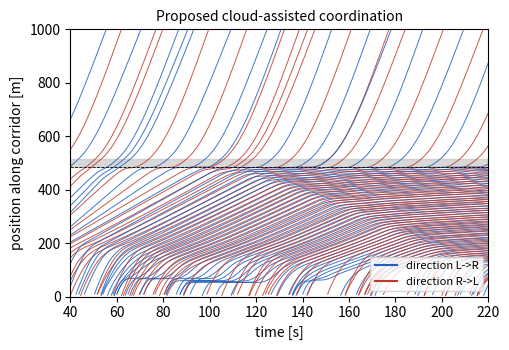
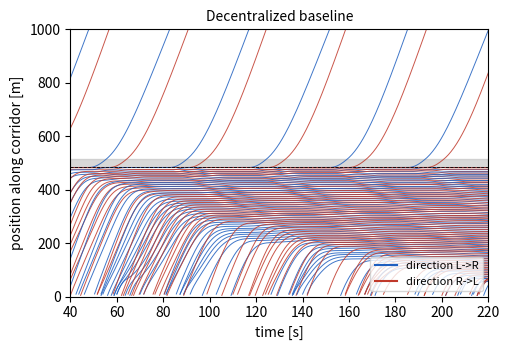
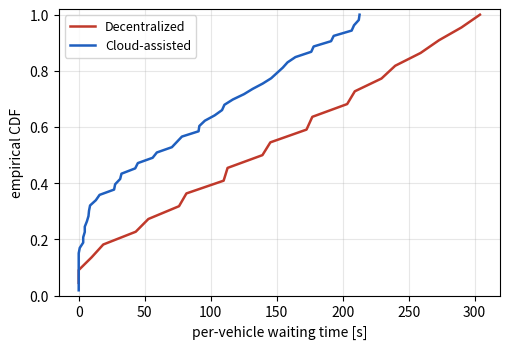
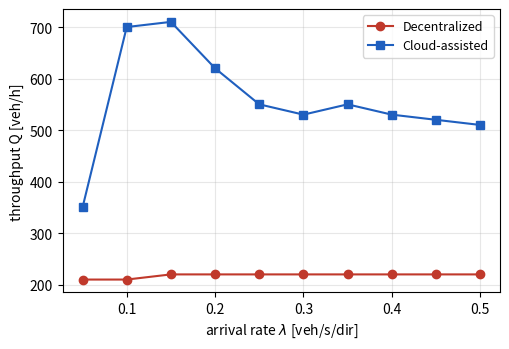
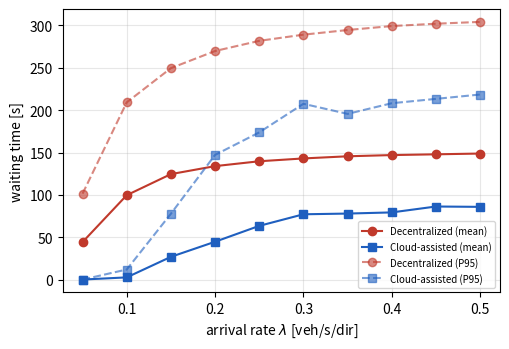

Reproduce these figures in Python, in order.
#!/usr/bin/env python3
# -*- coding: utf-8 -*-
"""
Cloud-Assisted Intelligent Traffic Coordination for Obstacle Overtaking
=======================================================================
Microscopic simulator for a one-lane two-way road with a localized obstacle.

A localized obstacle blocks one travel direction over a short stretch (the
"shared section"). Vehicles from BOTH directions therefore contend for the same
piece of pavement at the obstacle: only one direction may occupy the shared
section at a time (same-direction vehicles may follow each other as a batch).

Two coordination policies are compared:
  * BASELINE   : decentralized, one vehicle at a time, right-of-way alternates
                 between directions (a best-case unsignalized bottleneck rule).
  * CLOUD      : centralized slot reservation + IDM-compliant target speed +
                 same-direction batching + fair alternation (the proposed method).

Longitudinal dynamics use the Intelligent Driver Model (IDM).

Outputs (written to ./out):
  fig_spacetime_cloud.pdf / .png   space-time diagram, proposed method
  fig_spacetime_base.pdf  / .png   space-time diagram, baseline
  fig_waiting_cdf.pdf     / .png   empirical CDF of per-vehicle waiting time
  fig_sweep_throughput.pdf/ .png   throughput vs arrival rate
  fig_sweep_waiting.pdf   / .png   mean & P95 waiting vs arrival rate
  results_table.csv                headline metrics at the representative point
  sweep.csv                        full density-sweep results

Run:  python cloud_overtaking_sim.py
Deps: numpy, matplotlib   (pip install numpy matplotlib)

Author: M. B. Hossain, O. Tayan, M. A. S. Kamal
"""

import os
import csv
import math
import numpy as np
import matplotlib
matplotlib.use("Agg")
import matplotlib.pyplot as plt

# ----------------------------------------------------------------------------
# Configuration
# ----------------------------------------------------------------------------
class Cfg:
    # Geometry [m]
    L          = 1000.0      # corridor length (each direction runs 0 -> L)
    L_o        = 30.0        # obstacle / shared-section length
    L_p        = 300.0       # precaution-zone length upstream of the section
    S_entry    = L/2 - L_o/2 # progress at which the shared section begins
    S_exit     = L/2 + L_o/2 # progress at which the shared section ends
    S_prec     = S_entry - L_p   # progress at which the precaution zone begins

    # IDM parameters
    v0         = 25.0        # desired free-flow velocity [m/s]
    T_head     = 1.5         # safe time headway [s]
    s0         = 2.0         # minimum bumper-to-bumper spacing [m]
    a_max      = 1.2         # maximum acceleration [m/s^2]
    b_comf     = 1.8         # comfortable deceleration [m/s^2]
    delta      = 4.0         # acceleration exponent
    v_sec      = 8.0         # speed limit while crossing the obstacle [m/s]

    # Heterogeneity
    len_min    = 4.0
    len_max    = 7.0
    v0_spread  = 3.0         # +/- perturbation on desired velocity [m/s]

    # Cloud coordinator
    g_opp      = 1.5         # safety gap between opposing batches [s]
    g_same     = 1.2         # headway between same-direction vehicles in section [s]
    v_min      = 5.0
    v_max      = 25.0
    max_batch  = 12.0        # max batch duration per direction (fairness cap) [s]

    # Simulation
    dt         = 0.2         # time step [s]
    T_warm     = 40.0        # warm-up (excluded from metrics) [s]
    T_sim      = 360.0       # measured horizon [s]
    v_wait_th  = 2.0         # speed below which a vehicle is "waiting" [m/s]
    seed       = 7


# ----------------------------------------------------------------------------
# Vehicle
# ----------------------------------------------------------------------------
class Veh:
    __slots__ = ("vid","d","length","v0i","s","v","t_in","t_out","wait",
                 "reserved","t_s","D","done","occupying")
    def __init__(self, vid, d, length, v0i, t_in):
        self.vid = vid
        self.d   = d              # +1 (L->R) or -1 (R->L) -- both use progress s
        self.length = length
        self.v0i = v0i
        self.s   = 0.0
        self.v   = v0i
        self.t_in  = t_in
        self.t_out = None
        self.wait  = 0.0
        self.reserved = False     # cloud: slot assigned?
        self.t_s   = None         # cloud: reserved slot start time
        self.D     = None         # estimated crossing duration
        self.done  = False
        self.occupying = False    # currently inside the shared section?


# ----------------------------------------------------------------------------
# IDM acceleration
# ----------------------------------------------------------------------------
def idm_accel(v, v0_eff, gap, dv):
    """IDM acceleration. gap = bumper-to-bumper distance to (virtual) leader,
    dv = v - v_leader. v0_eff = effective desired speed."""
    gap = max(gap, 0.1)
    s_star = (Cfg.s0 + max(0.0, v*Cfg.T_head + v*dv/(2*math.sqrt(Cfg.a_max*Cfg.b_comf))))
    free = 1.0 - (v/max(v0_eff,0.1))**Cfg.delta
    interact = (s_star/gap)**2
    a = Cfg.a_max*(free - interact)
    # limit harsh braking for numerical stability
    return max(a, -2.5*Cfg.b_comf)


# ----------------------------------------------------------------------------
# Cloud slot-reservation manager
# ----------------------------------------------------------------------------
class Cloud:
    """Maintains a chronological list of section-occupancy blocks.
    Each block = dict(dir, start, end, last_entry). Same-direction vehicles are
    appended to the current block as a batch (subject to max_batch); a switch of
    direction opens a new block after an opposing safety gap g_opp."""
    def __init__(self):
        self.blocks = []

    def reserve(self, d, r_i, D_i):
        b = self.blocks[-1] if self.blocks else None
        if (b is not None and b["dir"] == d
                and r_i <= b["end"] + Cfg.g_same
                and (b["end"] - b["start"]) < Cfg.max_batch):
            # join the current same-direction batch
            t_s = max(r_i, b["last_entry"] + Cfg.g_same)
            b["last_entry"] = t_s
            b["end"] = max(b["end"], t_s + D_i)
        else:
            prev_end = b["end"] if b is not None else 0.0
            gap = Cfg.g_opp if (b is not None and b["dir"] != d) else 0.0
            t_s = max(r_i, prev_end + gap)
            self.blocks.append(dict(dir=d, start=t_s, end=t_s + D_i, last_entry=t_s))
        return t_s


# ----------------------------------------------------------------------------
# Simulation core
# ----------------------------------------------------------------------------
def in_section(v):
    return Cfg.S_entry <= v.s <= Cfg.S_exit + v.length

def simulate(lam, policy, record_tracks=False, rng=None):
    """Run one simulation.
    lam    : arrival rate per direction [veh/s]
    policy : 'cloud' or 'base'
    returns dict of metrics (+ optional per-vehicle tracks for plotting)."""
    if rng is None:
        rng = np.random.default_rng(Cfg.seed)
    dt = Cfg.dt
    T_total = Cfg.T_warm + Cfg.T_sim
    n_steps = int(T_total/dt)

    # Poisson arrivals: next headway per direction
    next_arr = {+1: rng.exponential(1.0/lam), -1: rng.exponential(1.0/lam)}
    active = {+1: [], -1: []}
    finished = []
    tracks = {}                     # vid -> (list_t, list_s, dir)
    cloud = Cloud()
    vid_ctr = 0

    # baseline section state
    sec_owner = 0
    sec_count = 0
    last_served = -1                # for alternation
    claim = 0                       # direction that currently owns the bridge
    claim_vid = None                # the vehicle holding the claim

    for k in range(n_steps):
        t = k*dt

        # ---- spawn arrivals ----
        for d in (+1, -1):
            while t >= next_arr[d]:
                length = rng.uniform(Cfg.len_min, Cfg.len_max)
                v0i = float(np.clip(Cfg.v0 + rng.uniform(-Cfg.v0_spread, Cfg.v0_spread),
                                    Cfg.v_min, Cfg.v_max))
                veh = Veh(vid_ctr, d, length, v0i, t)
                vid_ctr += 1
                active[d].append(veh)
                if record_tracks:
                    tracks[veh.vid] = ([], [], d)
                next_arr[d] += rng.exponential(1.0/lam)

        # ---- recompute section occupancy ----
        occ_dirs = set()
        sec_count = 0
        for d in (+1, -1):
            for v in active[d]:
                v.occupying = in_section(v)
                if v.occupying:
                    occ_dirs.add(d); sec_count += 1
        sec_owner = next(iter(occ_dirs)) if len(occ_dirs) == 1 else (0 if not occ_dirs else 99)

        # ---- per-direction control ----
        for d in (+1, -1):
            lane = sorted(active[d], key=lambda x: x.s, reverse=True)  # front first
            for idx, v in enumerate(lane):
                leader = lane[idx-1] if idx > 0 else None

                # ----- cloud: reserve a slot upon entering precaution zone -----
                if policy == "cloud" and (not v.reserved) and Cfg.S_prec <= v.s < Cfg.S_entry:
                    r_i = t + (Cfg.S_entry - v.s)/max(v.v, Cfg.v_min)
                    v.D = (Cfg.L_o + v.length)/Cfg.v_sec + Cfg.g_same
                    v.t_s = cloud.reserve(d, r_i, v.D)
                    v.reserved = True

                # ----- desired speed -----
                v0_eff = v.v0i
                if policy == "cloud" and v.reserved and v.s < Cfg.S_entry and v.t_s is not None:
                    dist = Cfg.S_entry - v.s
                    rem = v.t_s - t
                    if rem > 0.1:
                        v0_eff = float(np.clip(dist/rem, Cfg.v_min, Cfg.v_max))
                    else:
                        v0_eff = v.v0i
                if Cfg.S_entry - 5 <= v.s <= Cfg.S_exit:
                    v0_eff = min(v0_eff, Cfg.v_sec)

                # ----- gap to the (real) leader -----
                if leader is not None:
                    gap = leader.s - leader.length - v.s
                    dv = v.v - leader.v
                else:
                    gap = 1e6; dv = 0.0

                # ----- permission to enter the shared section -----
                allow_enter = True
                if v.s < Cfg.S_entry:
                    if policy == "base":
                        # One vehicle at a time. A direction CLAIMS the bridge
                        # the moment it is granted (like a one-lane bridge), so
                        # the opposing stream cannot be granted during approach.
                        front = (idx == 0)
                        if claim == 0:
                            opp_waiting = any(
                                (Cfg.S_prec <= vv.s < Cfg.S_entry) for vv in active[-d])
                            my_turn = (last_served != d) or (not opp_waiting)
                            grant = front and my_turn
                            if grant:
                                claim = d; claim_vid = v.vid
                                allow_enter = True
                            else:
                                allow_enter = False
                        else:
                            allow_enter = (claim == d and v.vid == claim_vid)
                    else:  # cloud
                        opp_in = (len(occ_dirs) == 1 and (sec_owner == -d))
                        allow_enter = (t >= (v.t_s or t)) and (not opp_in)

                # virtual stop-line leader at S_entry if not allowed to enter
                if (not allow_enter) and v.s < Cfg.S_entry:
                    sl_gap = Cfg.S_entry - v.s
                    if sl_gap < gap:
                        gap = sl_gap; dv = v.v

                # ----- integrate IDM -----
                a = idm_accel(v.v, v0_eff, gap, dv)
                v.v = max(0.0, v.v + a*dt)
                s_prev = v.s
                v.s += v.v*dt

                # baseline: release the bridge claim once the holder has cleared
                if policy == "base" and v.vid == claim_vid:
                    if v.s > Cfg.S_exit + v.length:
                        claim = 0; claim_vid = None; last_served = d

                # ----- waiting time (after warm-up only) -----
                if t >= Cfg.T_warm and v.v < Cfg.v_wait_th and v.s < Cfg.S_exit:
                    v.wait += dt

                if record_tracks and (k % 2 == 0):
                    tracks[v.vid][0].append(t); tracks[v.vid][1].append(v.s)

                # ----- completion -----
                if v.s >= Cfg.L and not v.done:
                    v.done = True
                    v.t_out = t

        # ---- retire finished vehicles ----
        for d in (+1, -1):
            keep = []
            for v in active[d]:
                if v.done:
                    finished.append(v)
                else:
                    keep.append(v)
            active[d] = keep

    # ---- metrics (departure-based flow over the measurement window) ----
    T_total = Cfg.T_warm + Cfg.T_sim
    meas = [v for v in finished
            if v.t_out is not None and Cfg.T_warm <= v.t_out <= T_total]
    waits = np.array([v.wait for v in meas]) if meas else np.array([0.0])
    travels = np.array([v.t_out - v.t_in for v in meas]) if meas else np.array([0.0])
    Q = len(meas)/Cfg.T_sim*3600.0
    res = dict(
        lam=lam, policy=policy, n=len(meas),
        Q=Q,
        wait_mean=float(np.mean(waits)),
        wait_p95=float(np.percentile(waits, 95)),
        travel_mean=float(np.mean(travels)),
        waits=waits,
    )
    if record_tracks:
        res["tracks"] = tracks
    return res


# ----------------------------------------------------------------------------
# Plotting helpers
# ----------------------------------------------------------------------------
def _spacetime(tracks, title, fname, t0=Cfg.T_warm, t1=Cfg.T_warm+180):
    fig, ax = plt.subplots(figsize=(5.2, 3.6))
    for vid,(ts,ss,d) in tracks.items():
        if not ts: continue
        ts = np.array(ts); ss = np.array(ss)
        m = (ts >= t0) & (ts <= t1)
        if m.sum() < 2: continue
        c = "#1f5fbf" if d == +1 else "#c0392b"
        ax.plot(ts[m], ss[m], color=c, lw=0.7, alpha=0.85)
    ax.axhspan(Cfg.S_entry, Cfg.S_exit, color="0.75", alpha=0.6, zorder=0)
    ax.axhline(Cfg.S_entry, color="k", ls="--", lw=0.6)
    ax.set_xlim(t0, t1); ax.set_ylim(0, Cfg.L)
    ax.set_xlabel("time [s]"); ax.set_ylabel("position along corridor [m]")
    ax.set_title(title, fontsize=10)
    from matplotlib.lines import Line2D
    ax.legend([Line2D([0],[0],color="#1f5fbf"),Line2D([0],[0],color="#c0392b")],
              ["direction L->R","direction R->L"], fontsize=8, loc="lower right")
    fig.tight_layout()
    for ext in ("pdf","png"):
        fig.savefig(f"out/{fname}.{ext}", dpi=160)
    plt.close(fig)


def main():
    os.makedirs("out", exist_ok=True)
    lam_rep = 0.30   # representative arrival rate [veh/s/direction]

    print("Running representative scenario (lambda = %.2f veh/s/dir)..." % lam_rep)
    r_cloud = simulate(lam_rep, "cloud", record_tracks=True,
                       rng=np.random.default_rng(Cfg.seed))
    r_base  = simulate(lam_rep, "base",  record_tracks=True,
                       rng=np.random.default_rng(Cfg.seed))

    _spacetime(r_cloud["tracks"], "Proposed cloud-assisted coordination",
               "fig_spacetime_cloud")
    _spacetime(r_base["tracks"],  "Decentralized baseline",
               "fig_spacetime_base")

    # waiting-time CDF
    fig, ax = plt.subplots(figsize=(5.2, 3.6))
    for r,lab,c in ((r_base,"Decentralized","#c0392b"),
                    (r_cloud,"Cloud-assisted","#1f5fbf")):
        w = np.sort(r["waits"]); y = np.arange(1,len(w)+1)/len(w)
        ax.plot(w, y, color=c, lw=1.8, label=lab)
    ax.set_xlabel("per-vehicle waiting time [s]"); ax.set_ylabel("empirical CDF")
    ax.set_ylim(0,1.02); ax.legend(fontsize=9); ax.grid(alpha=0.3)
    fig.tight_layout()
    for ext in ("pdf","png"): fig.savefig(f"out/fig_waiting_cdf.{ext}", dpi=160)
    plt.close(fig)

    # density sweep
    lams = [0.05,0.10,0.15,0.20,0.25,0.30,0.35,0.40,0.45,0.50]
    sweep = {"cloud":[], "base":[]}
    print("Density sweep...")
    for lam in lams:
        for pol in ("cloud","base"):
            r = simulate(lam, pol, rng=np.random.default_rng(Cfg.seed))
            sweep[pol].append(r)
            print(f"  lam={lam:.2f} {pol:5s}  Q={r['Q']:6.0f}  "
                  f"Wmean={r['wait_mean']:5.1f}  P95={r['wait_p95']:5.1f}  "
                  f"Tt={r['travel_mean']:5.1f}")

    fig, ax = plt.subplots(figsize=(5.2,3.6))
    ax.plot(lams,[r["Q"] for r in sweep["base"]], "o-", color="#c0392b", label="Decentralized")
    ax.plot(lams,[r["Q"] for r in sweep["cloud"]],"s-", color="#1f5fbf", label="Cloud-assisted")
    ax.set_xlabel("arrival rate $\\lambda$ [veh/s/dir]"); ax.set_ylabel("throughput Q [veh/h]")
    ax.legend(fontsize=9); ax.grid(alpha=0.3); fig.tight_layout()
    for ext in ("pdf","png"): fig.savefig(f"out/fig_sweep_throughput.{ext}", dpi=160)
    plt.close(fig)

    fig, ax = plt.subplots(figsize=(5.2,3.6))
    ax.plot(lams,[r["wait_mean"] for r in sweep["base"]], "o-", color="#c0392b", label="Decentralized (mean)")
    ax.plot(lams,[r["wait_mean"] for r in sweep["cloud"]],"s-", color="#1f5fbf", label="Cloud-assisted (mean)")
    ax.plot(lams,[r["wait_p95"]  for r in sweep["base"]], "o--", color="#c0392b", alpha=0.6, label="Decentralized (P95)")
    ax.plot(lams,[r["wait_p95"]  for r in sweep["cloud"]],"s--", color="#1f5fbf", alpha=0.6, label="Cloud-assisted (P95)")
    ax.set_xlabel("arrival rate $\\lambda$ [veh/s/dir]"); ax.set_ylabel("waiting time [s]")
    ax.legend(fontsize=7); ax.grid(alpha=0.3); fig.tight_layout()
    for ext in ("pdf","png"): fig.savefig(f"out/fig_sweep_waiting.{ext}", dpi=160)
    plt.close(fig)

    # CSVs
    with open("out/sweep.csv","w",newline="") as f:
        w = csv.writer(f); w.writerow(["lambda","policy","n","Q_vehph","wait_mean_s","wait_p95_s","travel_mean_s"])
        for pol in ("base","cloud"):
            for r in sweep[pol]:
                w.writerow([r["lam"],pol,r["n"],f"{r['Q']:.1f}",f"{r['wait_mean']:.2f}",
                            f"{r['wait_p95']:.2f}",f"{r['travel_mean']:.2f}"])

    cb = next(r for r in sweep["base"]  if abs(r["lam"]-lam_rep)<1e-9)
    cc = next(r for r in sweep["cloud"] if abs(r["lam"]-lam_rep)<1e-9)
    with open("out/results_table.csv","w",newline="") as f:
        w = csv.writer(f)
        w.writerow(["Metric","Decentralized","Cloud-Assisted"])
        w.writerow(["Throughput Q [veh/h]", f"{cb['Q']:.0f}", f"{cc['Q']:.0f}"])
        w.writerow(["Average waiting Wbar [s]", f"{cb['wait_mean']:.1f}", f"{cc['wait_mean']:.1f}"])
        w.writerow(["P95 waiting W95 [s]", f"{cb['wait_p95']:.1f}", f"{cc['wait_p95']:.1f}"])
        w.writerow(["Average travel time Tt [s]", f"{cb['travel_mean']:.1f}", f"{cc['travel_mean']:.1f}"])

    print("\n=== Representative scenario (lambda = %.2f) ===" % lam_rep)
    print(f"{'Metric':28s}{'Decentralized':>15s}{'Cloud-Assisted':>16s}")
    print(f"{'Throughput Q [veh/h]':28s}{cb['Q']:>15.0f}{cc['Q']:>16.0f}")
    print(f"{'Avg waiting Wbar [s]':28s}{cb['wait_mean']:>15.1f}{cc['wait_mean']:>16.1f}")
    print(f"{'P95 waiting W95 [s]':28s}{cb['wait_p95']:>15.1f}{cc['wait_p95']:>16.1f}")
    print(f"{'Avg travel time Tt [s]':28s}{cb['travel_mean']:>15.1f}{cc['travel_mean']:>16.1f}")
    print("\nFigures and CSVs written to ./out/")


if __name__ == "__main__":
    main()
